Dataset: plantvillage_masks (GitHub, Siva-0317/Dora). Classes: apple apple scab, apple black rot, apple cedar apple rust, apple healthy, background without leaves, blueberry healthy, cherry powdery mildew, cherry healthy, corn cercospora leaf spot gray leaf spot, corn common rust, corn northern leaf blight, corn healthy, grape black rot, grape esca black measles, grape leaf blight (isariopsis leaf spot), grape healthy, orange huanglongbing citrus greening, peach bacterial spot, peach healthy, bell pepper bacterial spot, bell pepper healthy, potato early blight, potato late blight, potato healthy, raspberry healthy, soybean healthy, squash powdery mildew, strawberry leaf scorch, strawberry healthy, tomato bacterial spot, tomato early blight, tomato late blight, tomato leaf mold, tomato septoria leaf spot, tomato spider mites two spotted spider mite, tomato target spot, tomato yellow leaf curl virus, tomato mosaic virus, tomato healthy.

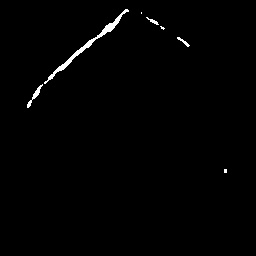
Label: orange huanglongbing citrus greening

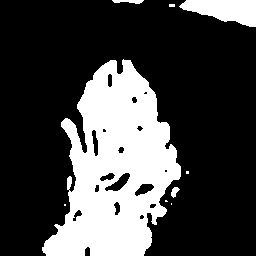
Label: strawberry leaf scorch

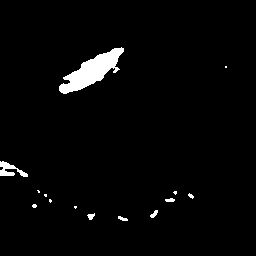
Label: squash powdery mildew

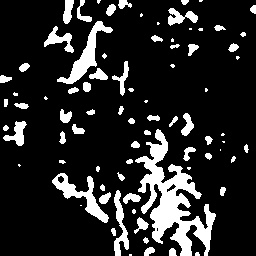
Label: corn common rust

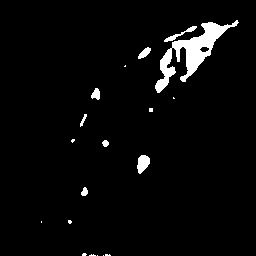
Label: tomato leaf mold

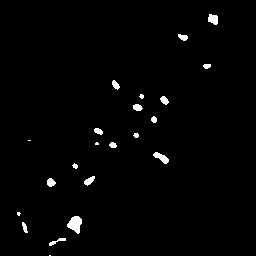
Label: apple cedar apple rust
